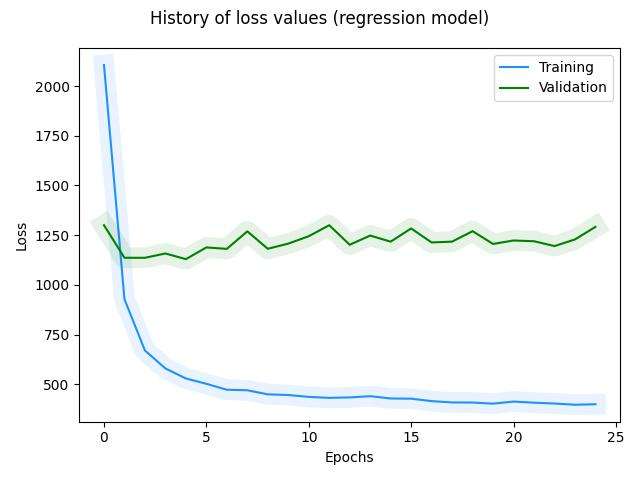

The file beside this chart, header and first rows:
, loss, val_loss, _timestamp, _runtime
0, 2106, 1300, 1722287123, 10
1, 927.8, 1136, 1722287124, 11
2, 669.6, 1136, 1722287125, 12
3, 579.3, 1158, 1722287126, 13
4, 528.8, 1129, 1722287128, 15
5, 502, 1188, 1722287129, 16
6, 472, 1181, 1722287130, 17
7, 469.4, 1269, 1722287131, 18
8, 448.9, 1181, 1722287132, 19
9, 445.5, 1207, 1722287133, 20
10, 436.1, 1245, 1722287134, 21
11, 431.2, 1300, 1722287135, 22
12, 433.4, 1202, 1722287137, 24
13, 439.7, 1248, 1722287138, 25
14, 428.1, 1217, 1722287139, 26
15, 427.1, 1284, 1722287140, 27
16, 414.8, 1213, 1722287141, 28
17, 408.1, 1217, 1722287142, 29
18, 407.7, 1270, 1722287144, 31
19, 402.1, 1206, 1722287145, 32
20, 412.7, 1223, 1722287146, 33
21, 406.8, 1219, 1722287147, 34
22, 402.8, 1195, 1722287148, 35
23, 396.6, 1228, 1722287149, 36
24, 399.1, 1292, 1722287150, 37
